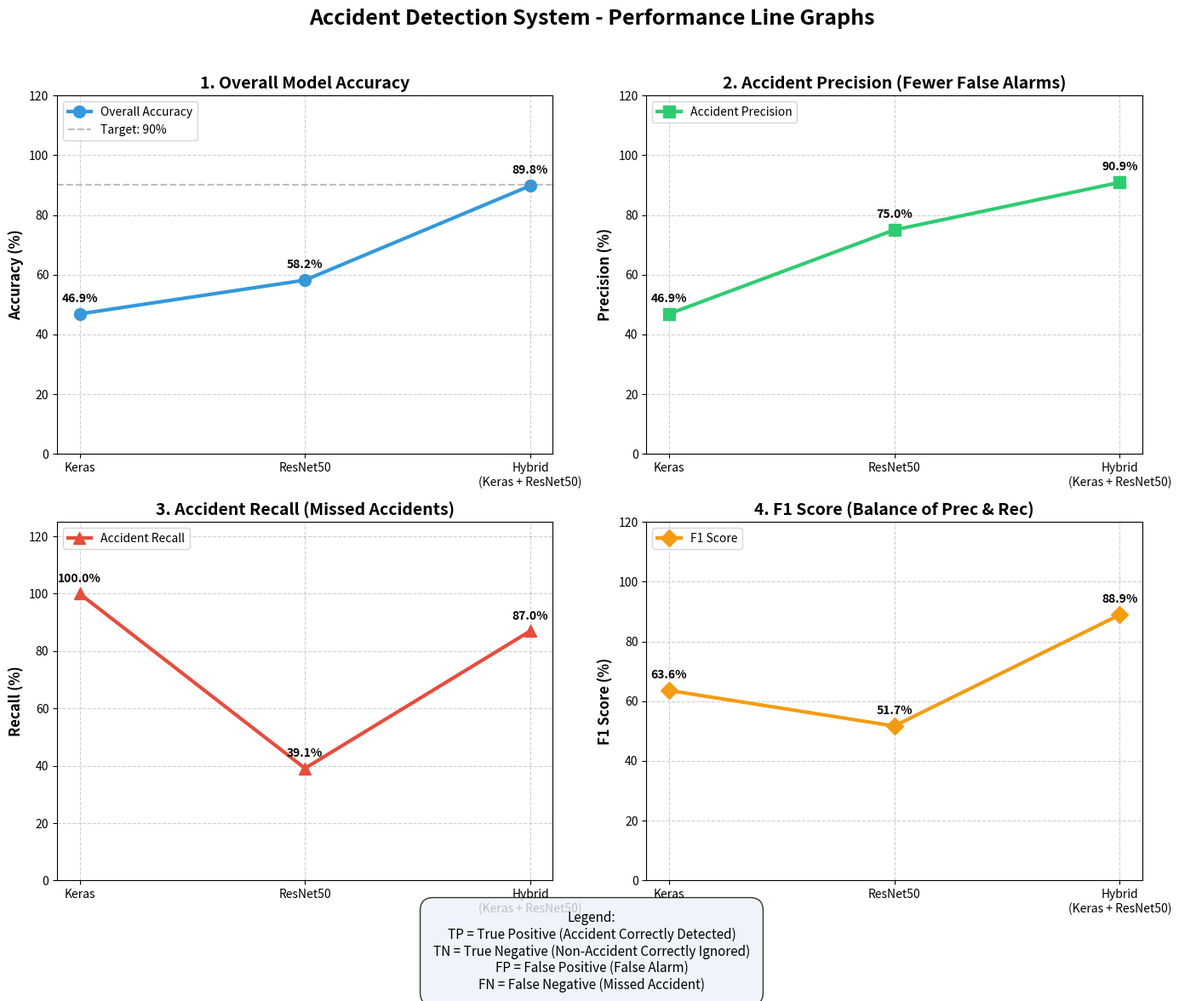

Source code (Python):
import matplotlib
matplotlib.use('Agg')
import matplotlib.pyplot as plt

# Data
models = ['Keras', 'ResNet50', 'Hybrid\n(Keras + ResNet50)']
accuracy = [46.9, 58.2, 89.8]
precision = [46.9, 75.0, 90.9]
recall = [100.0, 39.1, 87.0]
f1_score = [63.6, 51.7, 88.9]

fig, axes = plt.subplots(2, 2, figsize=(14, 12))
fig.suptitle('Accident Detection System - Performance Line Graphs', fontsize=18, fontweight='bold', y=0.98)

# Colors and styles
c_acc = '#3498db'  # Blue
c_prec = '#2ecc71' # Green (Changed from red to match original bar chart vibes usually)
c_rec = '#e74c3c'  # Red
c_f1 = '#f39c12'   # Orange

# 1. Accuracy
ax1 = axes[0, 0]
ax1.plot(models, accuracy, marker='o', linestyle='-', color=c_acc, linewidth=3, markersize=10, label='Overall Accuracy')
ax1.set_title('1. Overall Model Accuracy', fontsize=14, fontweight='bold')
ax1.set_ylabel('Accuracy (%)', fontsize=12, fontweight='bold')
ax1.set_ylim(0, 120)
ax1.grid(True, linestyle='--', alpha=0.6)
for i, v in enumerate(accuracy):
    ax1.text(i, v + 4, f'{v}%', ha='center', color='black', fontweight='bold', fontsize=10)
ax1.axhline(y=90, color='gray', linestyle='--', alpha=0.5, label='Target: 90%')
ax1.legend(loc='upper left')

# 2. Precision
ax2 = axes[0, 1]
ax2.plot(models, precision, marker='s', linestyle='-', color=c_prec, linewidth=3, markersize=10, label='Accident Precision')
ax2.set_title('2. Accident Precision (Fewer False Alarms)', fontsize=14, fontweight='bold')
ax2.set_ylabel('Precision (%)', fontsize=12, fontweight='bold')
ax2.set_ylim(0, 120)
ax2.grid(True, linestyle='--', alpha=0.6)
for i, v in enumerate(precision):
    ax2.text(i, v + 4, f'{v}%', ha='center', color='black', fontweight='bold', fontsize=10)
ax2.legend(loc='upper left')

# 3. Recall
ax3 = axes[1, 0]
ax3.plot(models, recall, marker='^', linestyle='-', color=c_rec, linewidth=3, markersize=10, label='Accident Recall')
ax3.set_title('3. Accident Recall (Missed Accidents)', fontsize=14, fontweight='bold')
ax3.set_ylabel('Recall (%)', fontsize=12, fontweight='bold')
ax3.set_ylim(0, 125)
ax3.grid(True, linestyle='--', alpha=0.6)
for i, v in enumerate(recall):
    ax3.text(i, v + 4, f'{v}%', ha='center', color='black', fontweight='bold', fontsize=10)
ax3.legend(loc='upper left')

# 4. F1 Score
ax4 = axes[1, 1]
ax4.plot(models, f1_score, marker='D', linestyle='-', color=c_f1, linewidth=3, markersize=10, label='F1 Score')
ax4.set_title('4. F1 Score (Balance of Prec & Rec)', fontsize=14, fontweight='bold')
ax4.set_ylabel('F1 Score (%)', fontsize=12, fontweight='bold')
ax4.set_ylim(0, 120)
ax4.grid(True, linestyle='--', alpha=0.6)
for i, v in enumerate(f1_score):
    ax4.text(i, v + 4, f'{v}%', ha='center', color='black', fontweight='bold', fontsize=10)
ax4.legend(loc='upper left')

# Add the legend/equations text box at the very bottom spanning across
plt.figtext(0.5, 0.02, 
            "Legend:\n"
            "TP = True Positive (Accident Correctly Detected)\n"
            "TN = True Negative (Non-Accident Correctly Ignored)\n"
            "FP = False Positive (False Alarm)\n"
            "FN = False Negative (Missed Accident)",
            ha="center", fontsize=11, bbox={"facecolor":"#eaf2f8", "alpha":0.8, "pad":10, "boxstyle":"round,pad=1"})

plt.tight_layout(rect=[0, 0.08, 1, 0.96])
plt.savefig('performance_line_grid.png', dpi=300, bbox_inches='tight')
print("Line graph grid saved to performance_line_grid.png")
